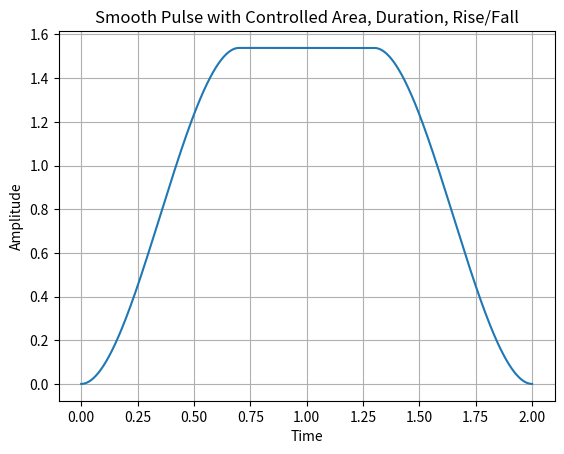

This chart was generated by the following Python code:
import numpy as np
import matplotlib.pyplot as plt

def smooth_pulse(
    x,
    duration=1.0,      # total duration (flat + rise + fall)
    rise_time=0.1,     # rise duration
    fall_time=0.1,     # fall duration
    area=1.0           # desired integral under the curve
):
    """
    Generates a smooth pulse that rises smoothly, stays flat, and falls smoothly,
    with a controllable total integral (area), duration, rise time, and fall time.

    Parameters
    ----------
    x : np.ndarray
        Input time vector.
    duration : float
        Total pulse duration (seconds or arbitrary units).
    rise_time : float
        Time for the rising edge (smoothly from 0→1).
    fall_time : float
        Time for the falling edge (smoothly from 1→0).
    area : float
        Desired integral (area under the curve).

    Returns
    -------
    y : np.ndarray
        Pulse waveform.
    """

    # Ensure parameters are consistent
    flat_time = max(duration - rise_time - fall_time, 0)
    start = 0
    rise_end = start + rise_time
    flat_end = rise_end + flat_time
    fall_end = flat_end + fall_time

    # Smoothstep (cubic Hermite)
    def smoothstep(edge0, edge1, x):
        t = np.clip((x - edge0) / (edge1 - edge0), 0, 1)
        return t * t * (3 - 2 * t)

    # Construct waveform: rise → flat → fall
    rise = smoothstep(start, rise_end, x)
    fall = 1 - smoothstep(flat_end, fall_end, x)
    y = np.minimum(rise, fall)

    # Normalize so that the integral (area) = desired 'area'
    current_area = np.trapz(y, x)
    if current_area > 0:
        y *= area / current_area

    return y


# Example usage
x = np.linspace(0, 2, 2000)
y = smooth_pulse(x, duration=2.0, rise_time=0.7, fall_time=0.7, area=2.0)

plt.plot(x, y)
plt.title("Smooth Pulse with Controlled Area, Duration, Rise/Fall")
plt.xlabel("Time")
plt.ylabel("Amplitude")
plt.grid(True)
plt.show()
